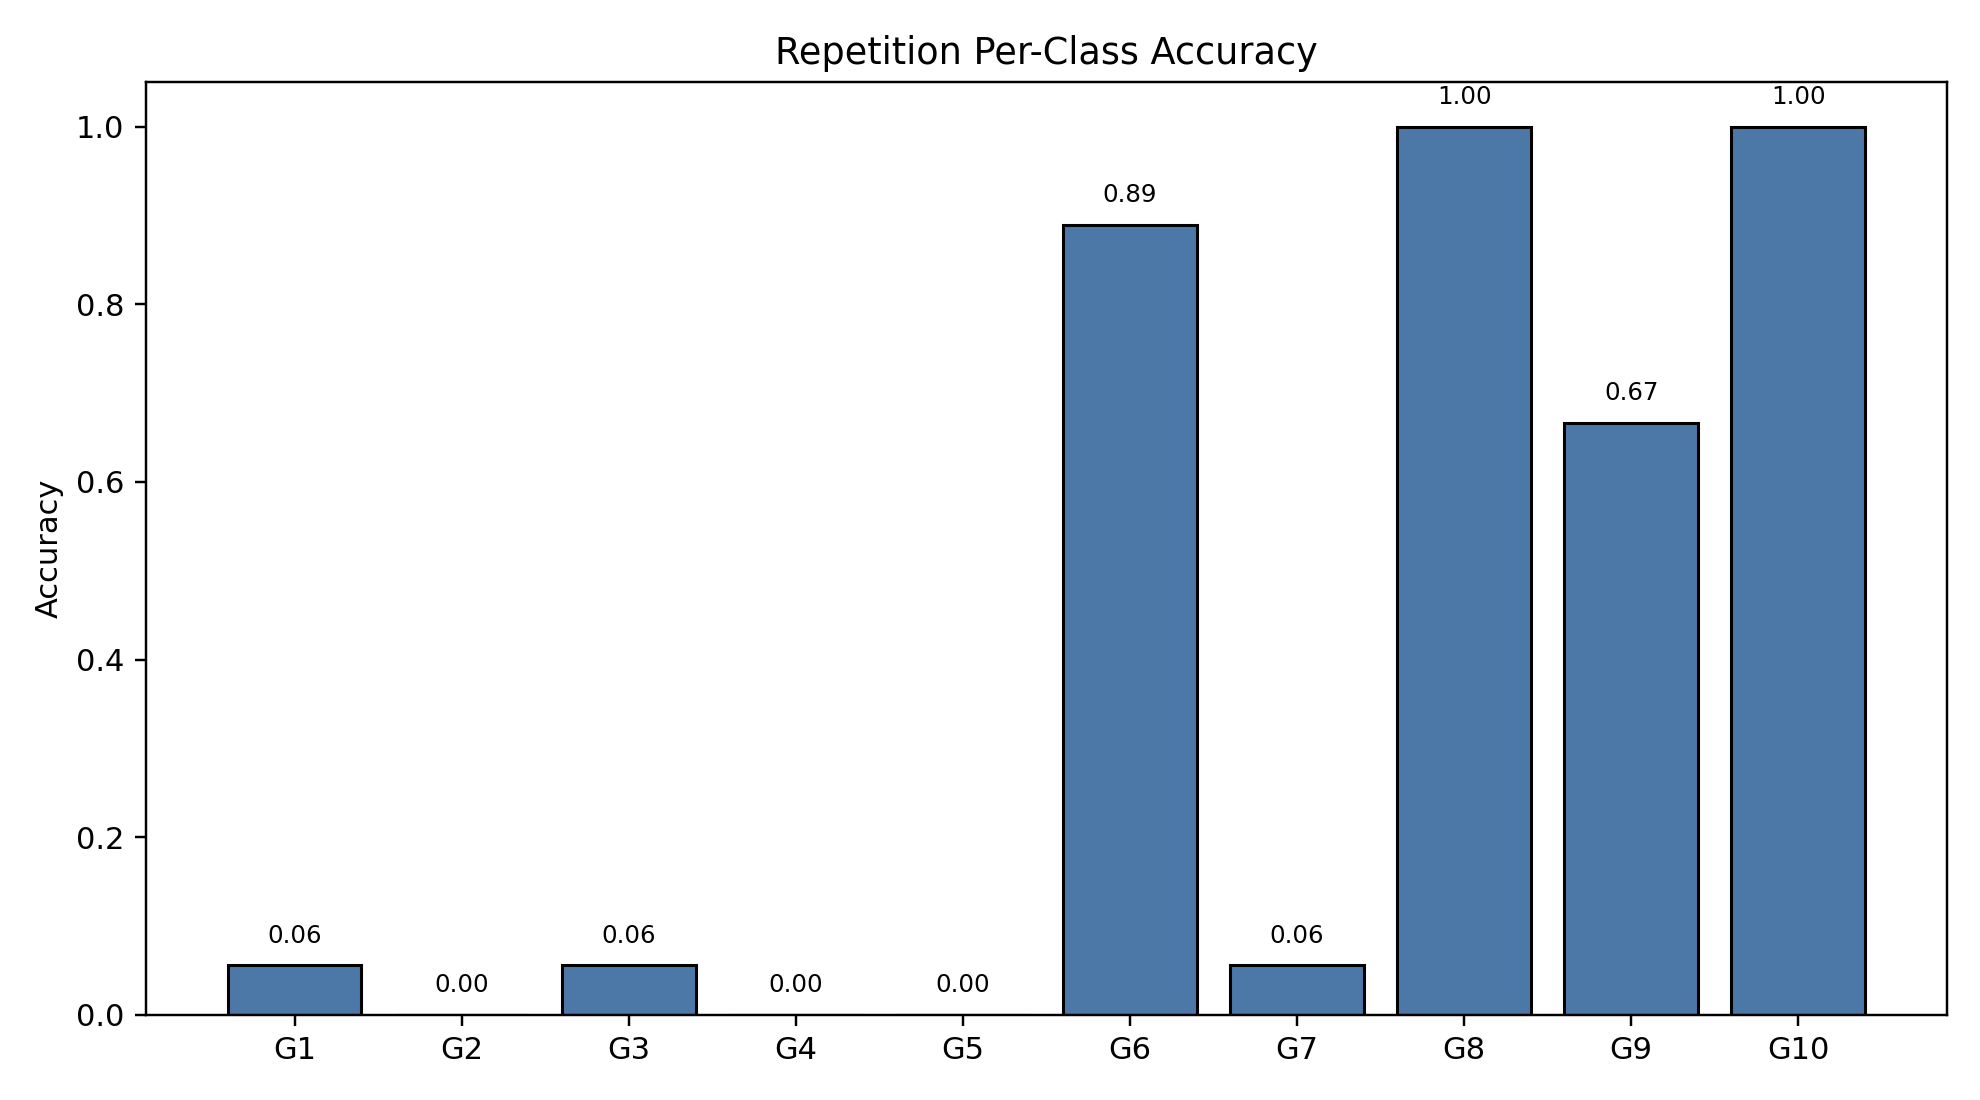

Data behind this chart, as committed beside it:
class_index, gesture_id, support, correct, accuracy
0, 1, 18, 1, 0.05556
1, 2, 18, 0, 0.0
2, 3, 18, 1, 0.05556
3, 4, 18, 0, 0.0
4, 5, 18, 0, 0.0
5, 6, 18, 16, 0.8889
6, 7, 18, 1, 0.05556
7, 8, 18, 18, 1.0
8, 9, 18, 12, 0.6667
9, 10, 18, 18, 1.0
